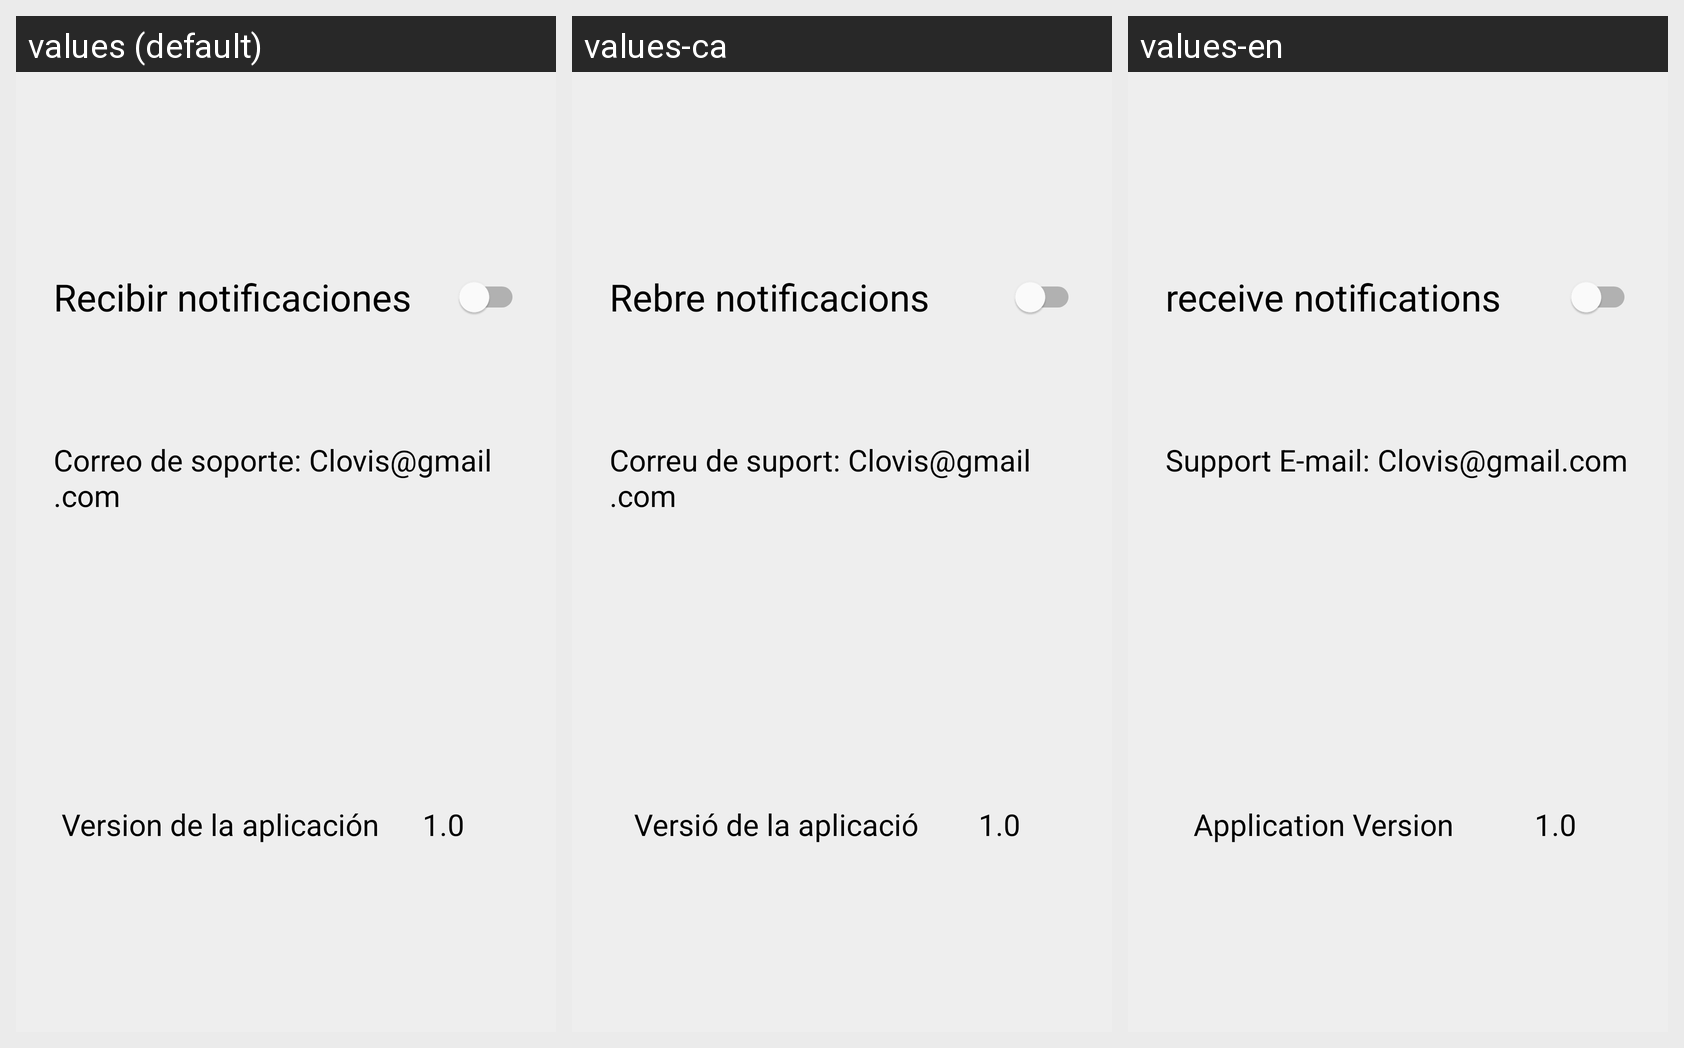

This grid shows one Android layout under several languages. Give, for every string resource on the screen, its name, the default text and each shown locale's text.
Android screen res/layout/fragment_ajustes.xml rendered under 3 locales, left to right: values (default), values-ca, values-en. Device: Nexus 5 (rendered at 1080×1920; each locale shown at half size, 540×960, under a caption strip naming it); theme Theme.Clovis.
Strings drawn on this screen, with the default value and each locale's value (text and hints the layout hard-codes, and strings that could not be matched under every locale, appear in the picture but are not listed):

recibir_notificaciones
  values: Recibir notificaciones
  values-ca: Rebre notificacions 
  values-en: receive notifications

version_de_la_aplicacion
  values: Version de la aplicación
  values-ca: Versió de la aplicació
  values-en: Application Version

id_version
  values: 1.0
  values-ca: 1.0
  values-en: 1.0

correo_de_soporte
  values: Correo de soporte: Clovis@gmail.com
  values-ca: Correu de suport: Clovis@gmail.com
  values-en: Support E-mail: Clovis@gmail.com
